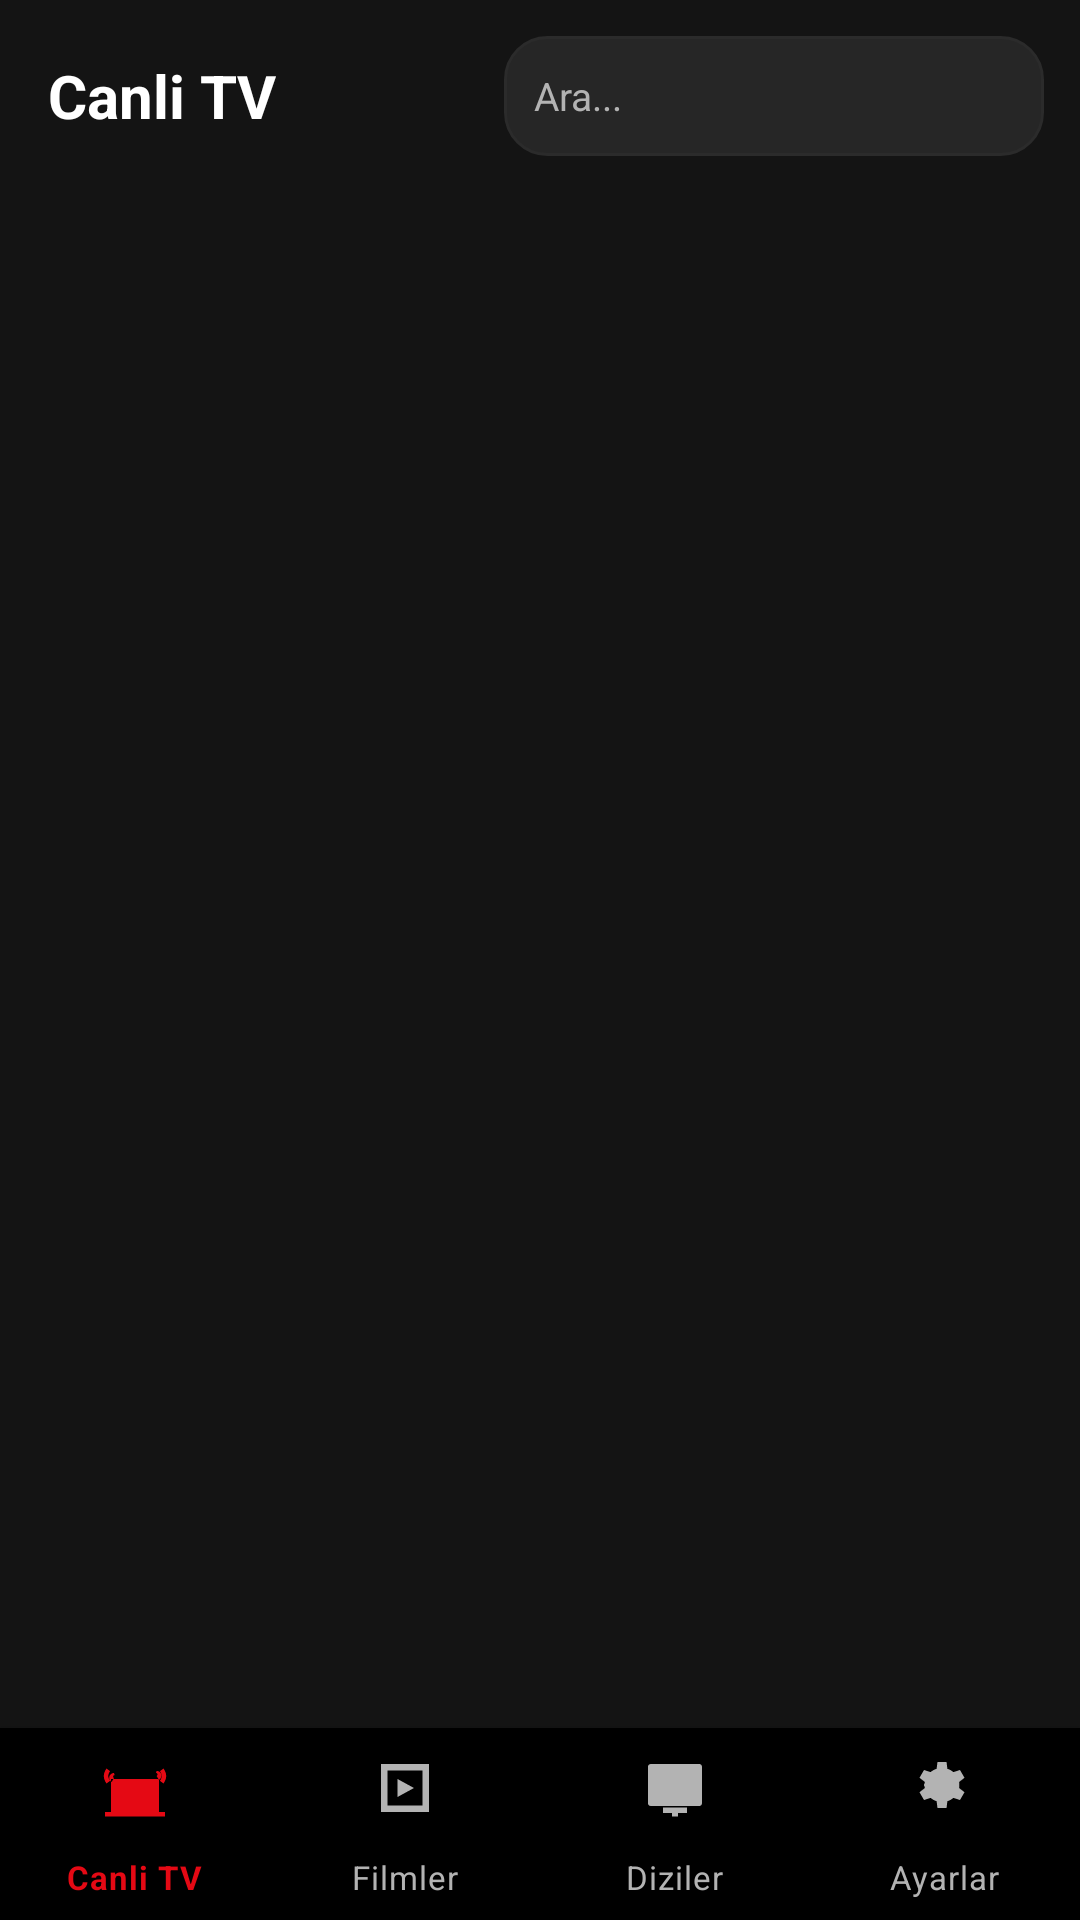

Produce the Android XML layout that renders to this screen, including the resource entries it uses.
<!-- AndroidManifest.xml: application theme Theme.ErdinPlayer -->
<!-- res/layout/activity_content.xml -->
<?xml version="1.0" encoding="utf-8"?>
<LinearLayout xmlns:android="http://schemas.android.com/apk/res/android"
    xmlns:app="http://schemas.android.com/apk/res-auto"
    android:layout_width="match_parent" android:layout_height="match_parent"
    android:orientation="vertical" android:background="@color/bg_dark">

    <LinearLayout android:layout_width="match_parent" android:layout_height="wrap_content"
        android:orientation="horizontal" android:gravity="center_vertical"
        android:background="@color/bg_dark"
        android:paddingLeft="16dp" android:paddingRight="12dp"
        android:paddingTop="12dp" android:paddingBottom="12dp">
        <TextView android:id="@+id/tvTitleBar"
            android:layout_width="0dp" android:layout_height="wrap_content"
            android:layout_weight="1" android:text="Canli TV"
            android:textColor="@color/white" android:textSize="20sp"
            android:textStyle="bold" android:focusable="true"/>
        <EditText android:id="@+id/etSearch"
            android:layout_width="180dp" android:layout_height="40dp"
            android:hint="Ara..." android:background="@drawable/selector_input_focus"
            android:paddingLeft="10dp" android:paddingRight="10dp"
            android:textColor="@color/white" android:textColorHint="@color/hint_yellow"
            android:singleLine="true" android:imeOptions="actionSearch" android:textSize="13sp"
            android:focusable="true" android:focusableInTouchMode="true"/>
    </LinearLayout>

    <ProgressBar android:id="@+id/pbLoading"
        style="?android:attr/progressBarStyleLarge"
        android:layout_width="wrap_content" android:layout_height="wrap_content"
        android:layout_gravity="center_horizontal"
        android:layout_marginTop="8dp" android:layout_marginBottom="8dp"
        android:indeterminateTint="@color/primary_cyan"
        android:visibility="gone"/>

    <TextView android:id="@+id/tvStatus"
        android:layout_width="match_parent" android:layout_height="wrap_content"
        android:textColor="@color/error_red" android:textSize="14sp"
        android:padding="8dp" android:visibility="gone"/>

    <FrameLayout android:layout_width="match_parent" android:layout_height="0dp" android:layout_weight="1">

        <androidx.recyclerview.widget.RecyclerView android:id="@+id/rvContent"
            android:layout_width="match_parent" android:layout_height="match_parent"
            android:padding="8dp" android:clipToPadding="false" android:visibility="gone"/>

        <ScrollView android:id="@+id/layoutSettings"
            android:layout_width="match_parent" android:layout_height="match_parent"
            android:visibility="gone">
            <LinearLayout
                android:layout_width="match_parent" android:layout_height="wrap_content"
                android:orientation="vertical" android:padding="16dp">

                <LinearLayout android:layout_width="match_parent" android:layout_height="wrap_content"
                    android:orientation="vertical" android:background="@drawable/bg_header_card"
                    android:padding="14dp" android:layout_marginBottom="16dp">
                    <TextView android:id="@+id/tvDrawerUser"
                        android:layout_width="match_parent" android:layout_height="wrap_content"
                        android:text="Hesap: -" android:textColor="@color/white"
                        android:textStyle="bold" android:textSize="16sp"/>
                    <TextView android:id="@+id/tvDrawerExpire"
                        android:layout_width="match_parent" android:layout_height="wrap_content"
                        android:text="Sure: -" android:textColor="@color/text_secondary"
                        android:textSize="14sp" android:layout_marginTop="4dp"/>
                </LinearLayout>

                <TextView android:layout_width="match_parent" android:layout_height="wrap_content"
                    android:text="Kayitli Hesaplar" android:textColor="@color/hint_yellow"
                    android:textStyle="bold" android:textSize="14sp"
                    android:layout_marginBottom="8dp"/>
                <androidx.recyclerview.widget.RecyclerView android:id="@+id/rvAccounts"
                    android:layout_width="match_parent" android:layout_height="wrap_content"
                    android:nestedScrollingEnabled="false" android:layout_marginBottom="12dp"/>

                <TextView android:id="@+id/tvAddAccount"
                    android:layout_width="match_parent" android:layout_height="52dp"
                    android:gravity="center" android:text="Yeni Hesap Ekle"
                    android:textColor="@color/white" android:textSize="14sp"
                    android:background="@drawable/bg_focusable" android:focusable="true"
                    android:layout_marginBottom="10dp"/>
                <TextView android:id="@+id/tvSettings"
                    android:layout_width="match_parent" android:layout_height="52dp"
                    android:gravity="center" android:text="Oynatma Ayarlari"
                    android:textColor="@color/white" android:textSize="14sp"
                    android:background="@drawable/bg_focusable" android:focusable="true"
                    android:layout_marginBottom="10dp"/>

                <TextView android:layout_width="match_parent" android:layout_height="wrap_content"
                    android:text="Ses Seviyesi" android:textColor="@color/hint_yellow"
                    android:textStyle="bold" android:textSize="14sp"
                    android:layout_marginBottom="8dp"/>
                <LinearLayout android:layout_width="match_parent" android:layout_height="wrap_content"
                    android:orientation="horizontal" android:gravity="center_vertical"
                    android:background="@drawable/bg_header_card" android:padding="12dp"
                    android:layout_marginBottom="16dp">
                    <ImageView android:layout_width="22dp" android:layout_height="22dp"
                        android:src="@android:drawable/ic_lock_silent_mode_off" android:tint="@color/white"
                        android:layout_marginEnd="10dp"/>
                    <SeekBar android:id="@+id/seekVolume"
                        android:layout_width="0dp" android:layout_height="wrap_content"
                        android:layout_weight="1"
                        android:progressTint="@color/primary_cyan" android:thumbTint="@color/primary_cyan"/>
                </LinearLayout>

                <TextView android:id="@+id/tvLogout"
                    android:layout_width="match_parent" android:layout_height="56dp"
                    android:gravity="center" android:text="Cikis Yap"
                    android:textColor="@color/error_red" android:textStyle="bold"
                    android:background="@drawable/bg_focusable" android:focusable="true"
                    android:layout_marginBottom="16dp"/>

                <FrameLayout android:id="@+id/nativeAdContainerSettings"
                    android:layout_width="match_parent" android:layout_height="wrap_content"
                    android:visibility="gone"/>
            </LinearLayout>
        </ScrollView>
    </FrameLayout>

    <com.google.android.material.bottomnavigation.BottomNavigationView
        android:id="@+id/bottomNav"
        android:layout_width="match_parent" android:layout_height="64dp"
        android:background="@color/nav_bar_bg"
        android:elevation="8dp"
        app:itemIconSize="24dp"
        app:itemIconTint="@color/nav_item_color"
        app:itemTextColor="@color/nav_item_color"
        app:itemTextAppearanceActive="@style/NavLabelActive"
        app:itemTextAppearanceInactive="@style/NavLabelInactive"
        app:labelVisibilityMode="labeled"
        app:itemRippleColor="@color/gray_700"
        app:menu="@menu/bottom_nav_menu"/>
</LinearLayout>
<!-- resources referenced by this layout -->
<resources>
  <color name="bg_dark">#141414</color>
  <color name="error_red">#E50914</color>
  <color name="gray_700">#2B2B2B</color>
  <color name="hint_yellow">#B3B3B3</color>
  <color name="nav_bar_bg">#000000</color>
  <color name="primary_cyan">#E50914</color>
  <color name="text_secondary">#B3B3B3</color>
  <color name="white">#FFFFFF</color>
  <!-- drawable bg_focusable (drawable) -->
  <selector xmlns:android="http://schemas.android.com/apk/res/android">
      <item android:state_focused="true">
          <shape><solid android:color="@color/focus_bg"/><corners android:radius="14dp"/>
          <stroke android:width="1.5dp" android:color="@color/focus_ring"/></shape>
      </item>
      <item android:state_pressed="true">
          <shape><solid android:color="@color/gray_800"/><corners android:radius="14dp"/></shape>
      </item>
      <item>
          <shape><solid android:color="@color/bg_card"/><corners android:radius="14dp"/>
          <stroke android:width="1dp" android:color="@color/gray_700"/></shape>
      </item>
  </selector>
  <!-- drawable bg_header_card (drawable) -->
  <shape xmlns:android="http://schemas.android.com/apk/res/android">
      <corners android:radius="16dp"/>
      <solid android:color="@color/bg_card"/>
      <stroke android:width="1dp" android:color="@color/focus_ring"/>
      <padding android:left="14dp" android:top="14dp" android:right="14dp" android:bottom="14dp"/>
  </shape>
  <!-- drawable selector_input_focus (drawable) -->
  <selector xmlns:android="http://schemas.android.com/apk/res/android">
      <item android:state_focused="true">
          <shape><solid android:color="@color/focus_bg"/><corners android:radius="14dp"/>
          <stroke android:width="1.5dp" android:color="@color/focus_ring"/></shape>
      </item>
      <item>
          <shape><solid android:color="@color/bg_card_soft"/><corners android:radius="14dp"/>
          <stroke android:width="1dp" android:color="@color/gray_700"/></shape>
      </item>
  </selector>
  <style name="NavLabelActive" parent="TextAppearance.MaterialComponents.Caption">
          <item name="android:textSize">11sp</item>
          <item name="android:textStyle">bold</item>
      </style>
  <style name="NavLabelInactive" parent="TextAppearance.MaterialComponents.Caption">
          <item name="android:textSize">11sp</item>
      </style>
  <style name="Theme.ErdinPlayer" parent="Theme.MaterialComponents.DayNight.NoActionBar">
          <item name="android:windowBackground">@color/bg_dark</item>
          <item name="android:textColor">@color/white</item>
          <item name="colorAccent">@color/primary_cyan</item>
          <item name="colorPrimary">@color/primary_cyan</item>
          <item name="android:windowLayoutInDisplayCutoutMode">shortEdges</item>
          <item name="android:windowFullscreen">true</item>
          <item name="android:statusBarColor">@color/bg_dark</item>
          <item name="android:navigationBarColor">@color/bg_dark</item>
      </style>
  <color name="focus_bg">#2B0406</color>
  <color name="focus_ring">#E50914</color>
  <color name="gray_800">#1F1F1F</color>
  <color name="bg_card">#1F1F1F</color>
  <color name="bg_card_soft">#262626</color>
</resources>
